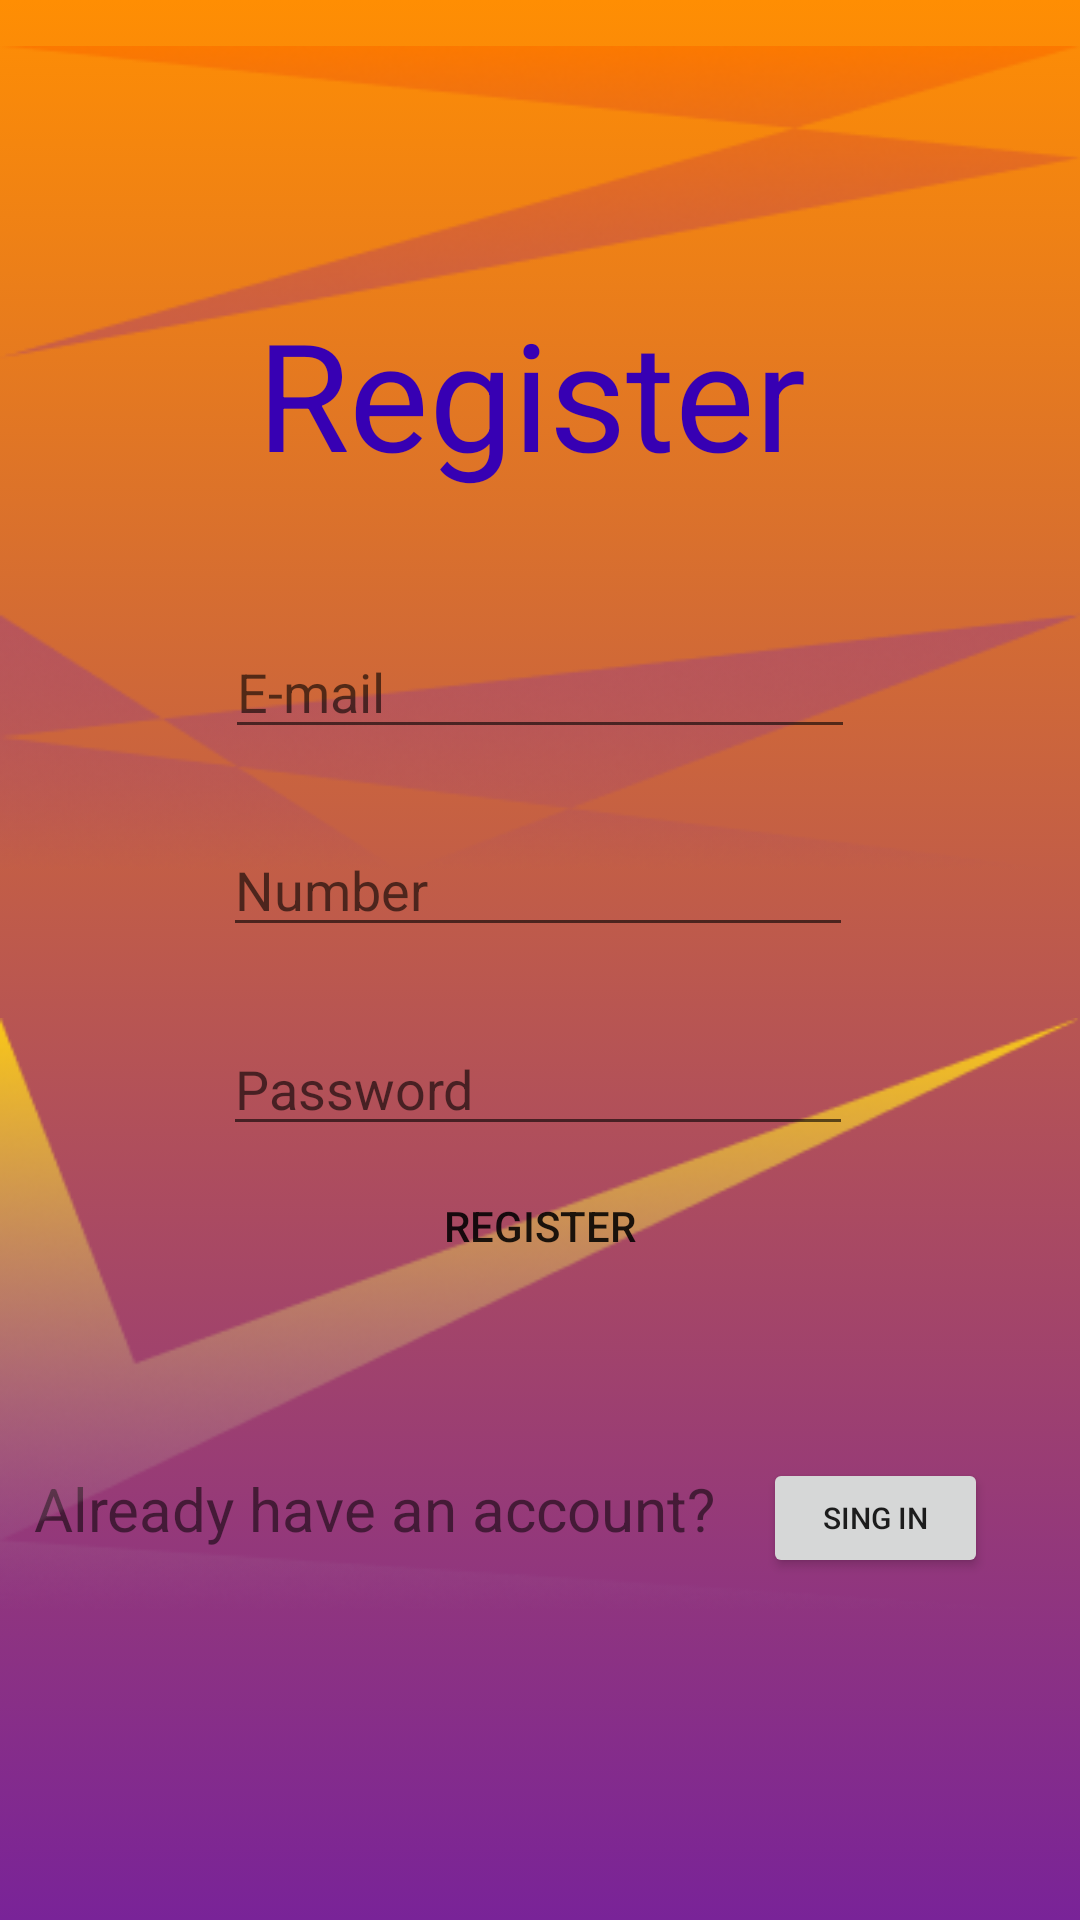

The Android layout XML behind this screen, and the referenced resources:
<!-- AndroidManifest.xml: application theme Theme.ProjectForBagrut -->
<!-- res/layout/activity_register.xml -->
<?xml version="1.0" encoding="utf-8"?>
<androidx.constraintlayout.widget.ConstraintLayout
    xmlns:android="http://schemas.android.com/apk/res/android"
    xmlns:app="http://schemas.android.com/apk/res-auto"
    xmlns:tools="http://schemas.android.com/tools"
    android:layout_width="match_parent"
    android:layout_height="match_parent"
    android:background="@drawable/gradientbackground">



    <TextView
        android:id="@+id/register"
        android:layout_width="189dp"
        android:layout_height="70dp"
        android:layout_marginTop="56dp"
        android:text="Register"
        android:textColor="@color/purple_700"
        android:textSize="50dp"
        app:layout_constraintBottom_toTopOf="@+id/EmailAddress"
        app:layout_constraintEnd_toEndOf="parent"
        app:layout_constraintStart_toStartOf="parent"
        app:layout_constraintTop_toTopOf="parent"
        app:layout_constraintVertical_bias="0.505" />

    <TextView
        android:id="@+id/already_have_an_account"
        android:layout_width="wrap_content"
        android:layout_height="wrap_content"
        android:text="Already have an account?"
        android:textSize="20dp"
        app:layout_constraintBottom_toBottomOf="parent"
        app:layout_constraintEnd_toEndOf="parent"
        app:layout_constraintHorizontal_bias="0.086"
        app:layout_constraintStart_toStartOf="parent"
        app:layout_constraintTop_toTopOf="parent"
        app:layout_constraintVertical_bias="0.798" />

    <ImageView
        android:id="@+id/rectangle5"
        android:layout_width="wrap_content"
        android:layout_height="wrap_content"
        app:layout_constraintBottom_toBottomOf="parent"
        app:layout_constraintEnd_toEndOf="parent"
        app:layout_constraintHorizontal_bias="0.0"
        app:layout_constraintStart_toStartOf="parent"
        app:layout_constraintTop_toTopOf="parent"
        app:layout_constraintVertical_bias="0.0"
        app:srcCompat="@drawable/rectangle_5" />

    <ImageView
        android:id="@+id/rectangle7"
        android:layout_width="wrap_content"
        android:layout_height="wrap_content"
        app:layout_constraintBottom_toBottomOf="parent"
        app:layout_constraintEnd_toEndOf="parent"
        app:layout_constraintHorizontal_bias="0.0"
        app:layout_constraintStart_toStartOf="parent"
        app:layout_constraintTop_toTopOf="@+id/rectangle5"
        app:layout_constraintVertical_bias="0.782"
        app:srcCompat="@drawable/rectangle_6" />

    <EditText
        android:id="@+id/EmailAddress"
        android:layout_width="wrap_content"
        android:layout_height="wrap_content"
        android:ems="10"
        android:hint="E-mail"
        android:inputType="textEmailAddress"
        app:layout_constraintBottom_toBottomOf="parent"
        app:layout_constraintEnd_toEndOf="parent"
        app:layout_constraintStart_toStartOf="parent"
        app:layout_constraintTop_toTopOf="parent"
        app:layout_constraintVertical_bias="0.348" />

    <EditText
        android:id="@+id/TextPhone"
        android:layout_width="wrap_content"
        android:layout_height="wrap_content"
        android:ems="10"
        android:hint="Number"
        android:inputType="phone"
        app:layout_constraintBottom_toBottomOf="parent"
        app:layout_constraintEnd_toEndOf="parent"
        app:layout_constraintHorizontal_bias="0.495"
        app:layout_constraintStart_toStartOf="parent"
        app:layout_constraintTop_toBottomOf="@+id/EmailAddress"
        app:layout_constraintVertical_bias="0.071" />

    <EditText
        android:id="@+id/Password"
        android:layout_width="wrap_content"
        android:layout_height="wrap_content"
        android:ems="10"
        android:hint="Password"
        android:inputType="textPassword"
        app:layout_constraintBottom_toBottomOf="parent"
        app:layout_constraintEnd_toEndOf="parent"
        app:layout_constraintHorizontal_bias="0.495"
        app:layout_constraintStart_toStartOf="parent"
        app:layout_constraintTop_toBottomOf="@+id/TextPhone"
        app:layout_constraintVertical_bias="0.088" />

    <Button
        android:id="@+id/button_register"
        android:layout_width="wrap_content"
        android:layout_height="wrap_content"
        android:background="?android:attr/selectableItemBackground"
        android:onClick="Register"
        android:text="Register"
        app:layout_constraintBottom_toBottomOf="parent"
        app:layout_constraintEnd_toEndOf="parent"
        app:layout_constraintStart_toStartOf="parent"
        app:layout_constraintTop_toTopOf="parent"
        app:layout_constraintVertical_bias="0.65" />

    <Button
        android:id="@+id/SingIn"
        android:layout_width="75dp"
        android:layout_height="40dp"
        android:text="Sing In"
        android:textSize="10dp"
        android:onClick="Sing_In"
        app:layout_constraintBottom_toBottomOf="parent"
        app:layout_constraintEnd_toEndOf="parent"
        app:layout_constraintHorizontal_bias="0.892"
        app:layout_constraintStart_toStartOf="parent"
        app:layout_constraintTop_toTopOf="parent"
        app:layout_constraintVertical_bias="0.81" />


</androidx.constraintlayout.widget.ConstraintLayout>
<!-- resources referenced by this layout -->
<resources>
  <color name="purple_700">#FF3700B3</color>
  <!-- drawable gradientbackground (drawable) -->
  <?xml version="1.0" encoding="utf-8"?>
  <selector xmlns:android="http://schemas.android.com/apk/res/android">
  <item>
      <shape>
          <gradient android:angle="90"
                    android:startColor="#792398"
                    android:endColor="#FF8E03"
                    android:type="linear"/>
      </shape>
  </item>
  </selector>
  <!-- drawable rectangle_5: png bitmap (drawable, 38452 bytes) -->
  <!-- drawable rectangle_6: png bitmap (drawable, 31888 bytes) -->
  <style name="Theme.ProjectForBagrut" parent="Theme.MaterialComponents.DayNight.NoActionBar">
          
          <item name="colorPrimary">@color/purple_500</item>
          <item name="colorPrimaryVariant">@color/purple_700</item>
          <item name="colorOnPrimary">@color/white</item>
          
          <item name="colorSecondary">@color/teal_200</item>
          <item name="colorSecondaryVariant">@color/teal_700</item>
          <item name="colorOnSecondary">@color/black</item>
          
          <item name="android:statusBarColor" tools:targetApi="l">?attr/colorPrimaryVariant</item>
          
      </style>
  <color name="purple_500">#FF6200EE</color>
  <color name="white">#FFFFFFFF</color>
  <color name="teal_200">#FF03DAC5</color>
  <color name="teal_700">#FF018786</color>
  <color name="black">#FF000000</color>
</resources>
